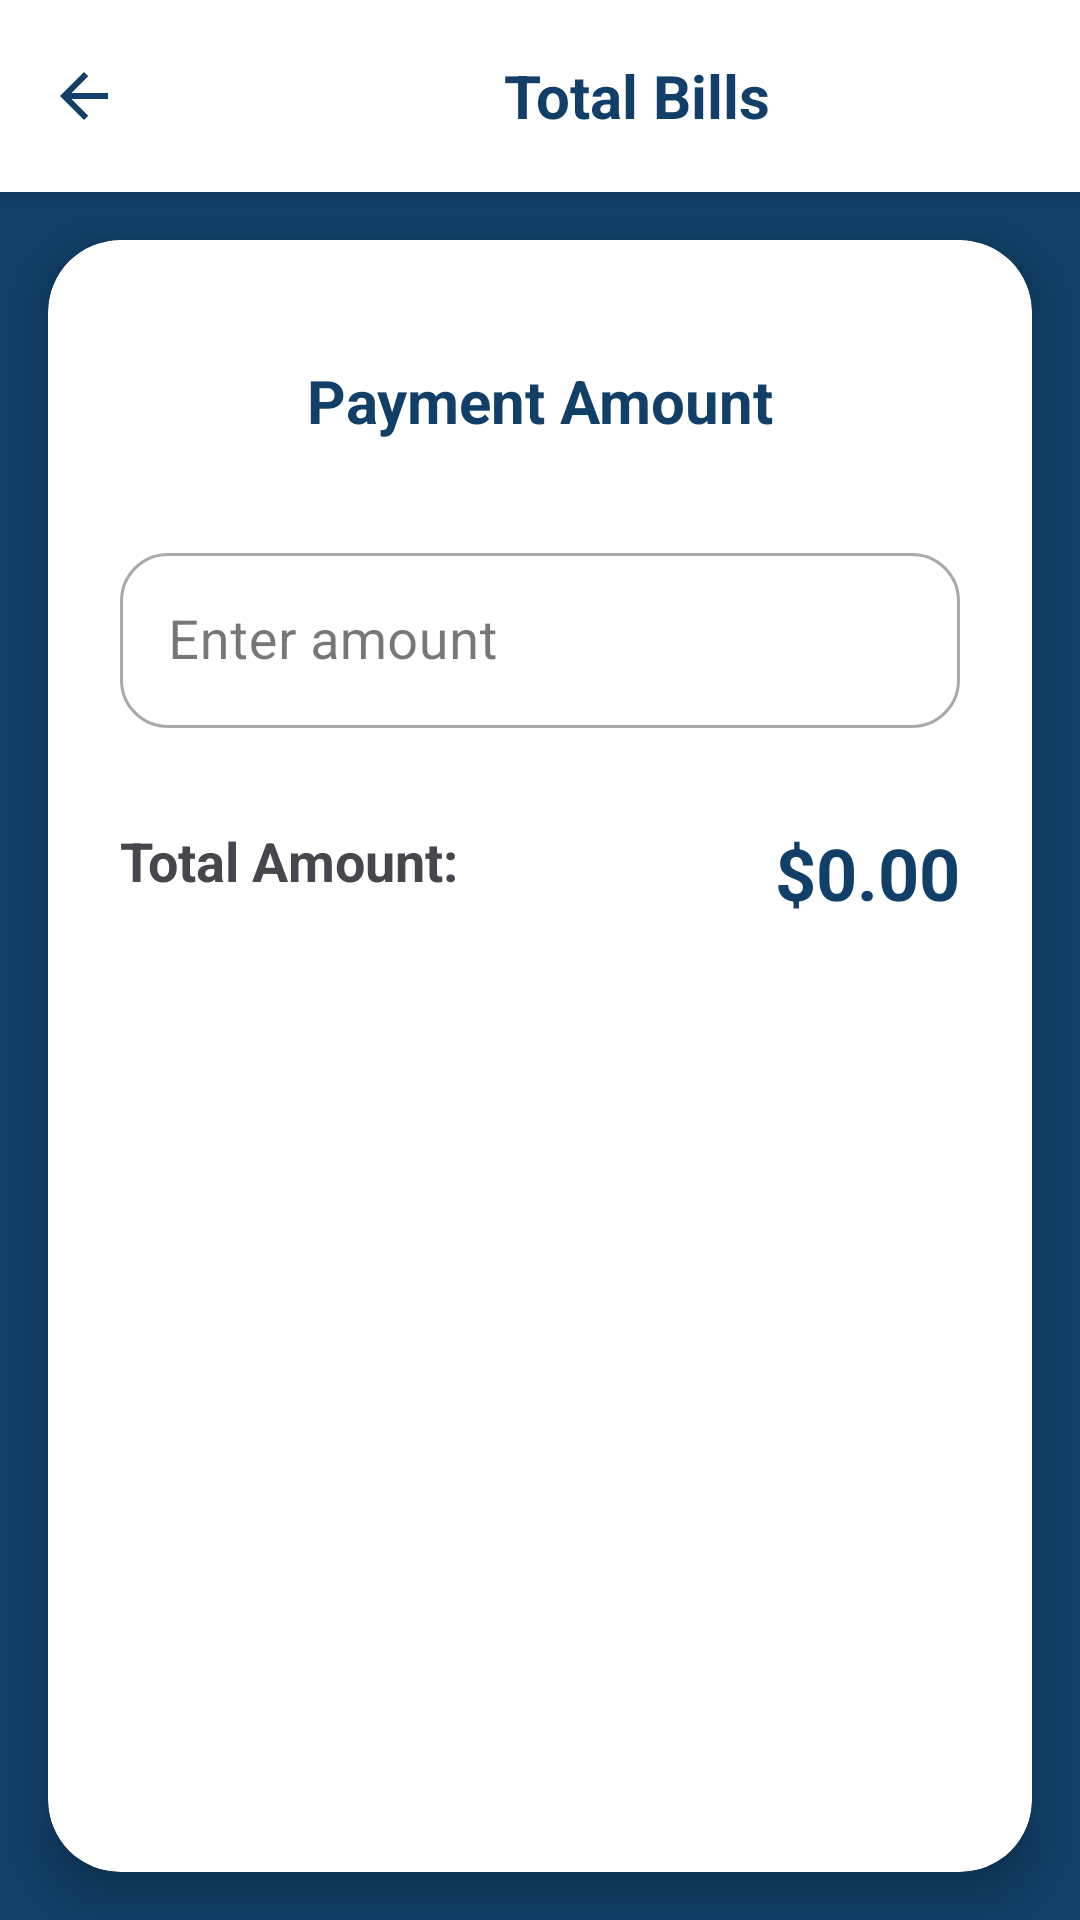

Here is an Android app screen rendered from its layout file. Give the layout XML and the strings, colors and styles it references.
<!-- AndroidManifest.xml: application theme Theme.Sapa -->
<!-- res/layout/activity_total_payment.xml -->
<?xml version="1.0" encoding="utf-8"?>
<androidx.constraintlayout.widget.ConstraintLayout xmlns:android="http://schemas.android.com/apk/res/android"
    xmlns:app="http://schemas.android.com/apk/res-auto"
    xmlns:tools="http://schemas.android.com/tools"
    android:id="@+id/main"
    android:layout_width="match_parent"
    android:layout_height="match_parent"
    android:background="@color/mainColor"
    tools:context=".total_payment">


    <LinearLayout
        android:id="@+id/headerLayout"
        android:layout_width="match_parent"
        android:layout_height="wrap_content"
        android:background="#FFFFFF"
        android:elevation="4dp"
        android:orientation="vertical"
        app:layout_constraintEnd_toEndOf="parent"
        app:layout_constraintStart_toStartOf="parent"
        app:layout_constraintTop_toTopOf="parent">

        <LinearLayout
            android:layout_width="match_parent"
            android:layout_height="?attr/actionBarSize"
            android:gravity="center_vertical"
            android:orientation="horizontal"
            android:paddingHorizontal="16dp">

            <ImageButton
                android:id="@+id/backButton"
                android:layout_width="24dp"
                android:layout_height="24dp"
                android:background="?attr/selectableItemBackgroundBorderless"
                android:contentDescription="Back button"
                android:src="@drawable/ic_arrow_back" />


            <TextView
                android:id="@+id/textView3"
                android:layout_width="wrap_content"
                android:layout_height="wrap_content"
                android:layout_marginLeft="128dp"
                android:text="Total Bills"
                android:textColor="@color/mainColor"
                android:textSize="20sp"
                android:textStyle="bold" />

        </LinearLayout>
    </LinearLayout>


    <androidx.cardview.widget.CardView
        android:id="@+id/paymentCard"
        android:layout_width="0dp"
        android:layout_height="0dp"
        android:layout_margin="16dp"
        app:cardCornerRadius="24dp"
        app:cardElevation="8dp"
        app:layout_constraintBottom_toBottomOf="parent"
        app:layout_constraintEnd_toEndOf="parent"
        app:layout_constraintStart_toStartOf="parent"
        app:layout_constraintTop_toBottomOf="@id/headerLayout"
        app:layout_constraintVertical_bias="0.0">

        <androidx.constraintlayout.widget.ConstraintLayout
            android:layout_width="match_parent"
            android:layout_height="match_parent"
            android:padding="24dp">


            <TextView
                android:id="@+id/titleText"
                android:layout_width="wrap_content"
                android:layout_height="wrap_content"
                android:layout_marginTop="16dp"
                android:text="Payment Amount"
                android:textColor="@color/mainColor"
                android:textSize="20sp"
                android:textStyle="bold"
                app:layout_constraintEnd_toEndOf="parent"
                app:layout_constraintStart_toStartOf="parent"
                app:layout_constraintTop_toTopOf="parent" />


            <com.google.android.material.textfield.TextInputLayout
                android:id="@+id/amountInputLayout"
                style="@style/Widget.MaterialComponents.TextInputLayout.OutlinedBox"
                android:layout_width="0dp"
                android:layout_height="wrap_content"
                android:layout_marginTop="32dp"
                app:boxCornerRadiusBottomEnd="16dp"
                app:boxCornerRadiusBottomStart="16dp"
                app:boxCornerRadiusTopEnd="16dp"
                app:boxCornerRadiusTopStart="16dp"
                app:layout_constraintEnd_toEndOf="parent"
                app:layout_constraintStart_toStartOf="parent"
                app:layout_constraintTop_toBottomOf="@id/titleText">

                <com.google.android.material.textfield.TextInputEditText
                    android:id="@+id/amountInput"
                    android:layout_width="match_parent"
                    android:layout_height="wrap_content"
                    android:hint="Enter amount"
                    android:inputType="numberDecimal"
                    android:textSize="18sp" />

            </com.google.android.material.textfield.TextInputLayout>

            
            <TextView
                android:id="@+id/totalLabel"
                android:layout_width="wrap_content"
                android:layout_height="wrap_content"
                android:layout_marginTop="32dp"
                android:text="Total Amount:"
                android:textSize="18sp"
                android:textStyle="bold"
                app:layout_constraintStart_toStartOf="parent"
                app:layout_constraintTop_toBottomOf="@id/amountInputLayout" />

            <TextView
                android:id="@+id/totalAmount"
                android:layout_width="wrap_content"
                android:layout_height="wrap_content"
                android:layout_marginTop="32dp"
                android:text="$0.00"
                android:textColor="@color/mainColor"
                android:textSize="24sp"
                android:textStyle="bold"
                app:layout_constraintEnd_toEndOf="parent"
                app:layout_constraintTop_toBottomOf="@id/amountInputLayout" />


            <Button
                android:id="@+id/payButton"
                style="@style/Widget.MaterialComponents.Button"
                android:layout_width="0dp"
                android:layout_height="wrap_content"
                android:layout_marginTop="40dp"
                android:backgroundTint="@color/mainColor"
                android:paddingVertical="12dp"
                android:text="Pay Now"
                android:textAllCaps="false"
                android:textColor="@android:color/white"
                android:textSize="18sp"
                app:cornerRadius="50dp"
                app:layout_constraintEnd_toEndOf="parent"
                app:layout_constraintStart_toStartOf="parent"
                app:layout_constraintTop_toBottomOf="@id/totalAmount" />

        </androidx.constraintlayout.widget.ConstraintLayout>
    </androidx.cardview.widget.CardView>

</androidx.constraintlayout.widget.ConstraintLayout>
<!-- resources referenced by this layout -->
<resources>
  <color name="mainColor">#113F67</color>
  <!-- drawable ic_arrow_back (drawable) -->
  <vector xmlns:android="http://schemas.android.com/apk/res/android" android:autoMirrored="true" android:height="24dp" android:tint="@color/mainColor" android:viewportHeight="24" android:viewportWidth="24" android:width="24dp">
        
      <path android:fillColor="@android:color/white" android:pathData="M20,11H7.83l5.59,-5.59L12,4l-8,8 8,8 1.41,-1.41L7.83,13H20v-2z"/>
      
  </vector>
  <style name="Theme.Sapa" parent="Base.Theme.Sapa" />
  <style name="Base.Theme.Sapa" parent="Theme.Material3.DayNight.NoActionBar">
          
          
      </style>
</resources>
